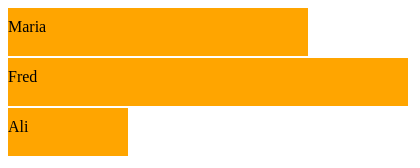
D3 v3 page, settled after 360 driven frames (6 s of simulated time); the page loaded 1 data file(s).


      d3.csv("mydata.csv",(data)=>{
      var canvas= d3.select("body").append('svg')
          .attr("width",500)
          .attr('height',500)
      canvas.selectAll("rect")
            .data(data)
            .enter()
            .append("rect")
            .attr("width",(d)=>{return d.age*10})
            .attr("height",48)
            .attr("y",(d,i)=>i*50)
            .attr('fill',"orange");
      canvas.selectAll("text")
          .data(data)
          .enter()
              .append('text')
              .attr('fill',"black")
              .attr("y",(d,i)=>i*50+24)
              .text((d)=>d.name)
      })
  

### data: mydata.csv
name, age
Maria, 30
Fred, 40
Ali, 12